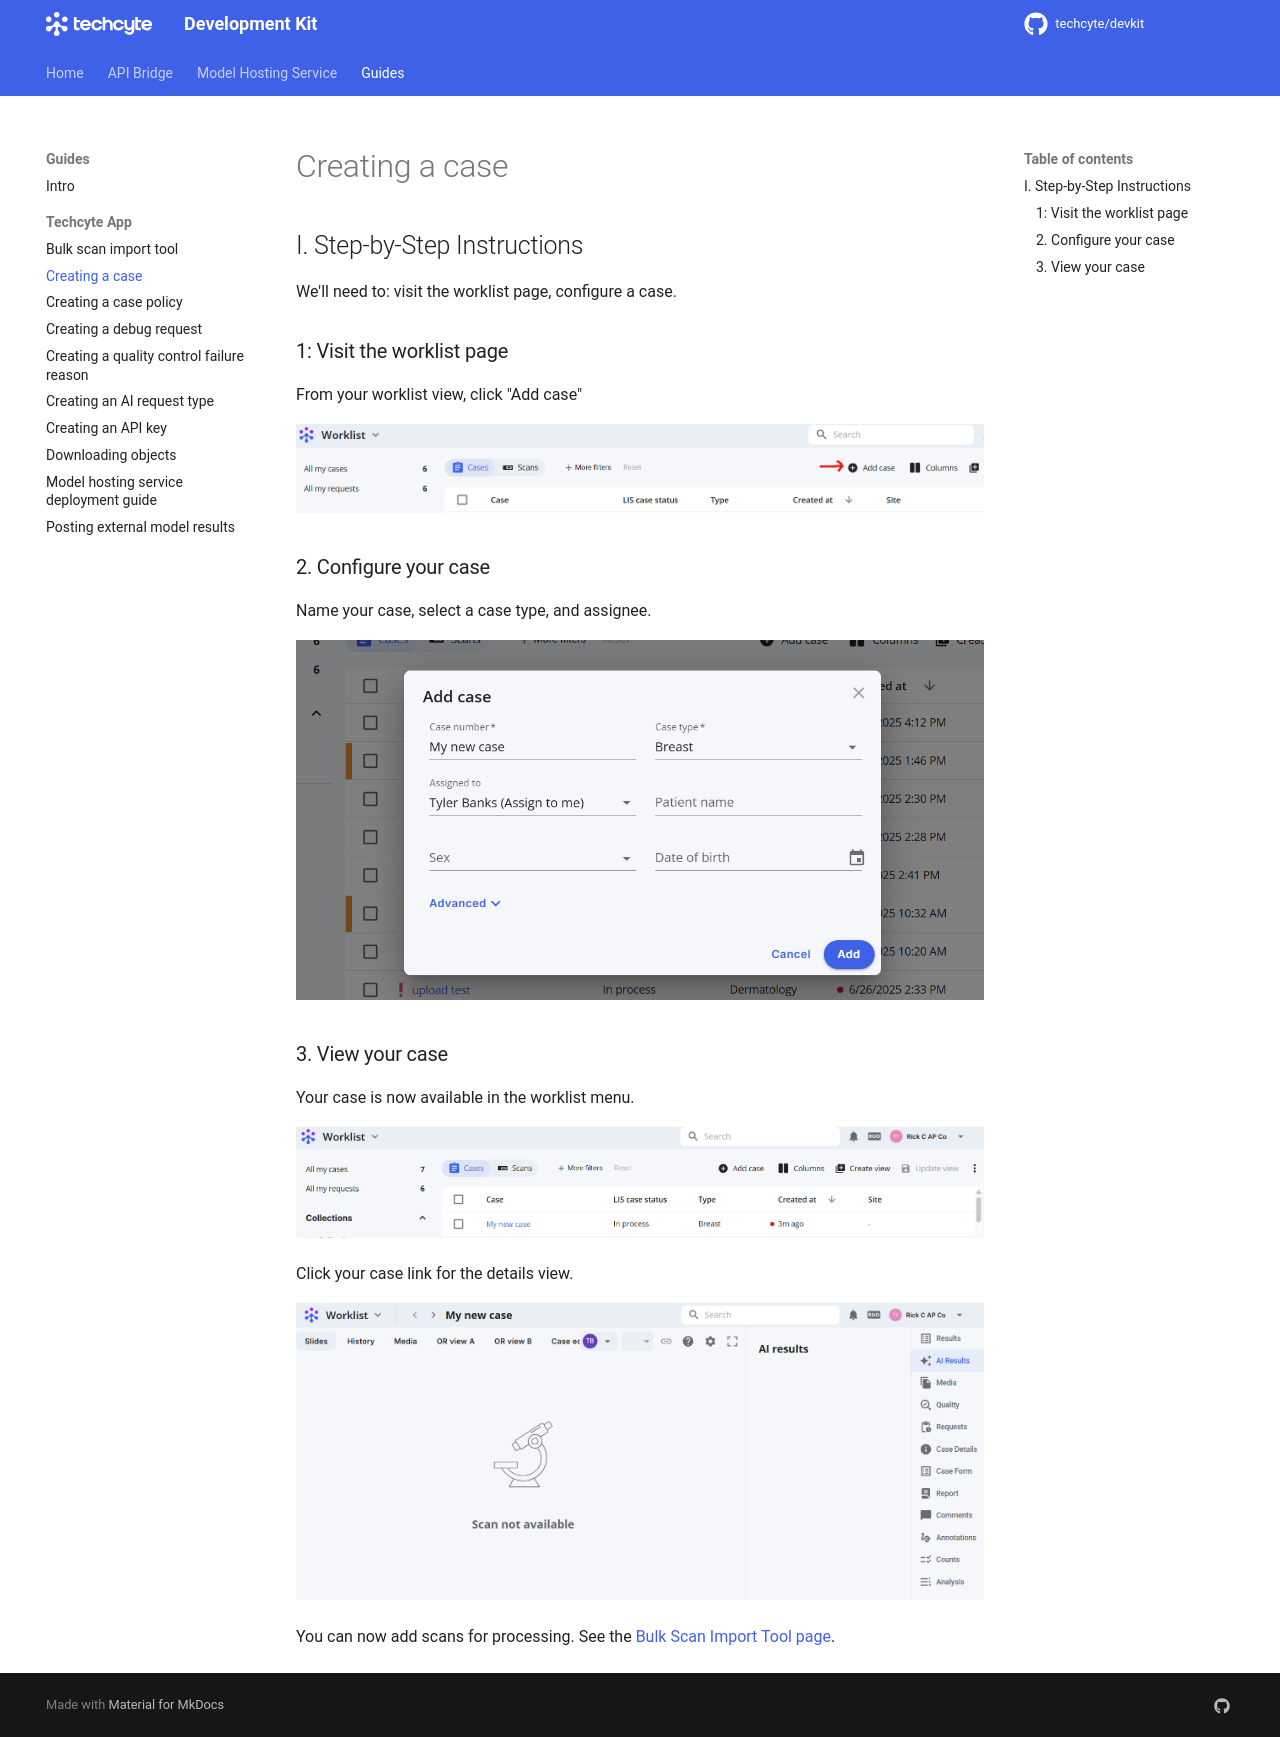

repository: Techcyte/devkit · page: guides/creating-a-case/index.html · generator: mkdocs

# Creating a case

## I. Step-by-Step Instructions

We'll need to: visit the worklist page, configure a case.

### 1: Visit the worklist page

From your worklist view, click "Add case"  

  ![](images/image1.png)  

### 2. Configure your case

Name your case, select a case type, and assignee.

  ![](images/image2.png)  

### 3. View your case

Your case is now available in the worklist menu.

  ![](images/image3.png)

Click your case link for the details view.

  ![](images/image4.png)

You can now add scans for processing. See the [Bulk Scan Import Tool page](../bulk-import-tool/index.md).
